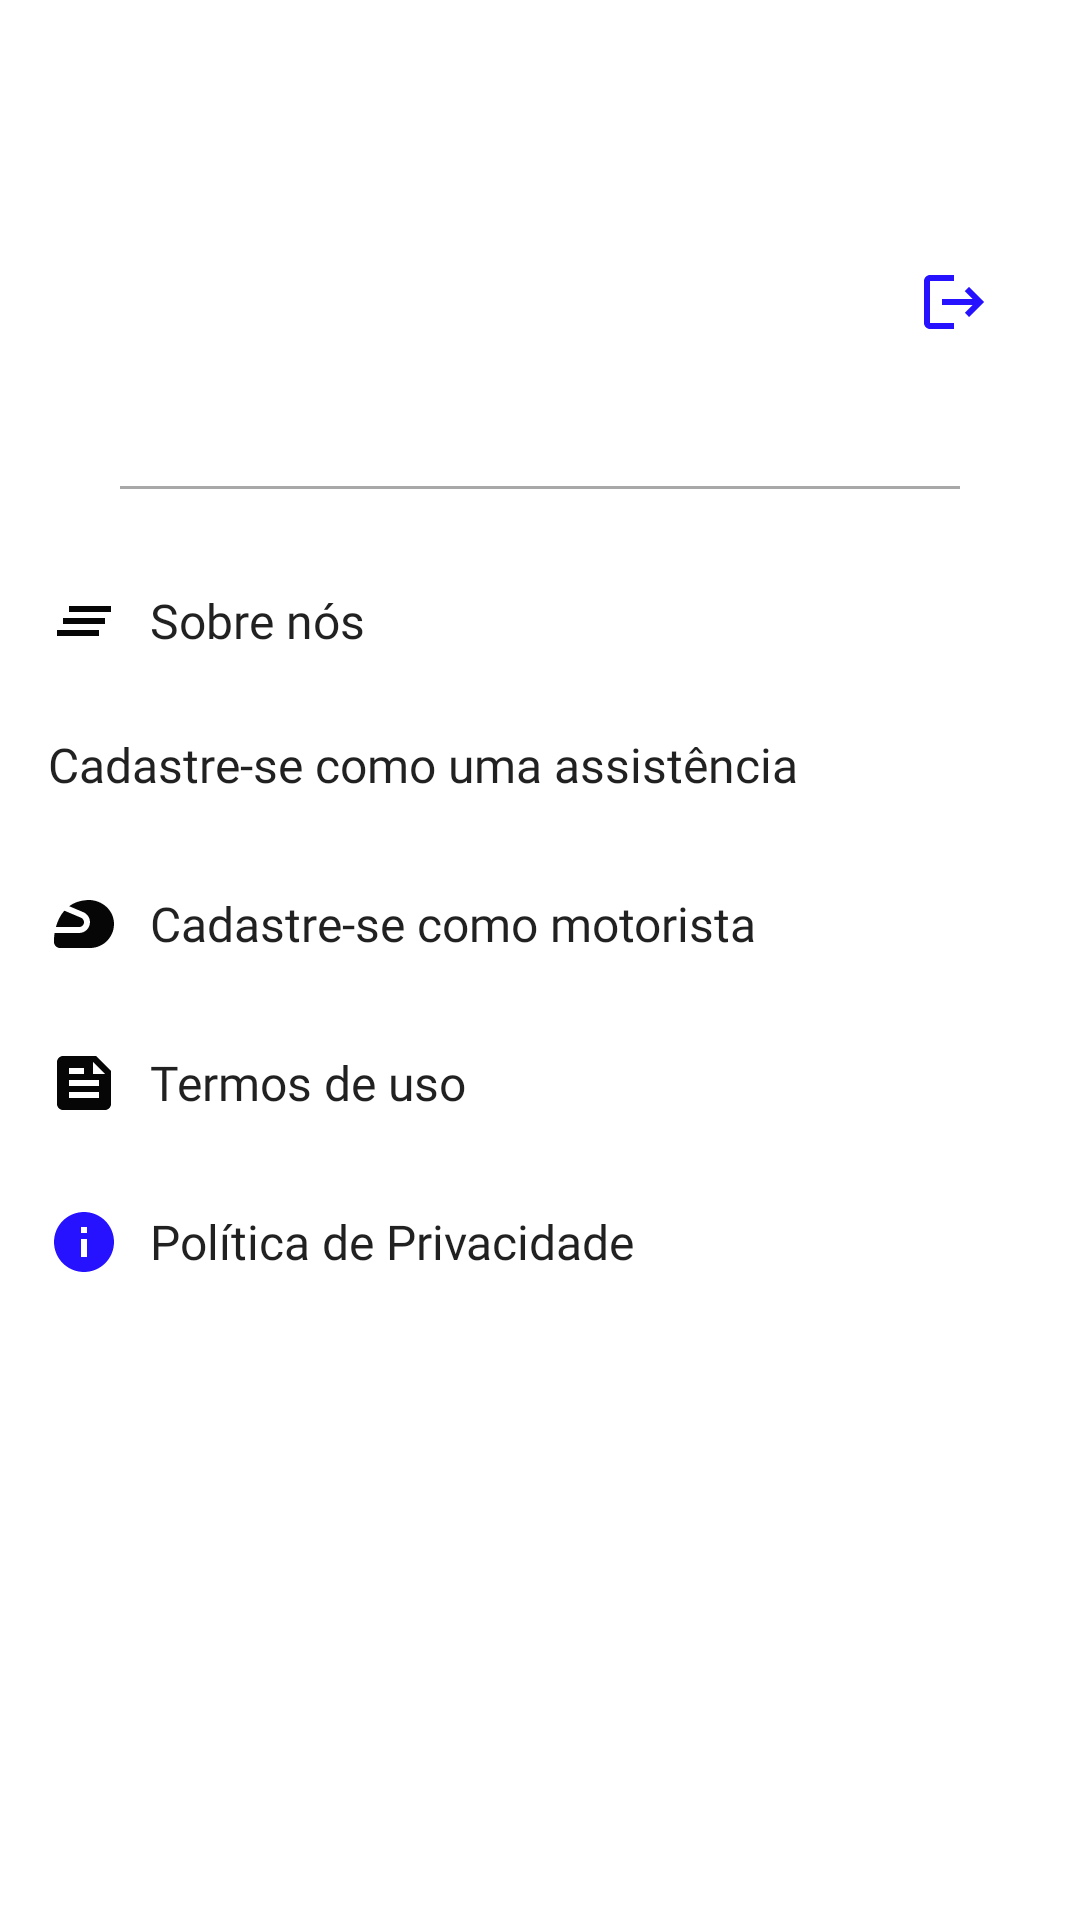

This screen was rendered from an Android layout file. Write that file and the resources it references.
<!-- AndroidManifest.xml: application theme Theme.AppCompat.Light.NoActionBar -->
<!-- res/layout/fragment_profile.xml -->
<RelativeLayout xmlns:android="http://schemas.android.com/apk/res/android"
    xmlns:tools="http://schemas.android.com/tools"
    android:layout_width="match_parent"
    xmlns:app="http://schemas.android.com/apk/res-auto"
    android:background="@color/white"
    android:layout_height="match_parent">

    <androidx.constraintlayout.widget.ConstraintLayout
        android:id="@+id/header"
        android:layout_width="match_parent"
        android:layout_height="121dp"
        android:layout_marginTop="40dp"
        android:paddingHorizontal="16dp">


        <TextView
            android:id="@+id/user_email"
            android:layout_width="wrap_content"
            android:layout_height="wrap_content"
            android:layout_marginBottom="33dp"
            android:fontFamily="@font/arima_madurai_bold"
            android:textAlignment="viewStart"
            android:textColor="#000000"
            android:textSize="20sp"
            android:textStyle="bold|italic"
            app:layout_constraintBottom_toBottomOf="parent"
            app:layout_constraintEnd_toEndOf="parent"
            app:layout_constraintHorizontal_bias="0.213"
            app:layout_constraintStart_toStartOf="parent"
            app:layout_constraintTop_toTopOf="parent"
            app:layout_constraintVertical_bias="0.494"
            tools:ignore="NotSibling" />

        <ImageButton
            android:id="@+id/btnSair"
            android:layout_width="44dp"
            android:layout_height="44dp"
            android:layout_marginEnd="4dp"
            android:background="@drawable/rounded_corner"
            android:src="@drawable/ic_logout"
            app:layout_constraintBottom_toBottomOf="parent"
            app:layout_constraintEnd_toEndOf="parent"
            app:layout_constraintTop_toTopOf="parent" />


    </androidx.constraintlayout.widget.ConstraintLayout>

    <View
        android:id="@+id/divider"
        android:layout_below="@+id/header"
        android:layout_width="match_parent"
        android:layout_height="1dp"
        android:layout_marginLeft="40dp"
        android:layout_marginRight="40dp"
        android:layout_marginTop="1dp"
        android:background="#A8A8A8" />

    <LinearLayout
        android:id="@+id/divider2"
        android:layout_marginTop="20dp"
        android:layout_below="@+id/divider"
        android:layout_width="match_parent"
        android:layout_height="wrap_content"
        android:orientation="horizontal"
        android:gravity="center_vertical">

        <Button
            android:layout_width="0dp"
            android:layout_height="wrap_content"
            android:layout_weight="1"
            android:background="@android:color/transparent"
            android:drawableStart="@drawable/ic_sobrenos"
            android:text="@string/about_us"
            android:drawablePadding="10dp"
            android:textAlignment="textStart"
            android:fontFamily="@font/arima_madurai_bold"
            android:textAllCaps="false"
            android:textSize="16sp"
            android:layout_marginLeft="16dp"
            android:layout_marginRight="8dp" />

        <ImageView
            android:layout_width="wrap_content"
            android:layout_height="wrap_content"
            android:src="@drawable/ic_arrow_right"
            android:layout_marginRight="16dp"/>

    </LinearLayout>

    <LinearLayout
        android:id="@+id/divider3"
        android:layout_marginTop="0dp"
        android:layout_below="@+id/divider2"
        android:layout_width="match_parent"
        android:layout_height="wrap_content"
        android:orientation="horizontal"
        android:gravity="center_vertical">

        <Button
            android:id="@+id/btnRegisterAssistance"
            android:layout_width="0dp"
            android:layout_height="wrap_content"
            android:layout_weight="1"
            android:fontFamily="@font/arima_madurai_bold"
            android:background="@android:color/transparent"
            android:drawableStart="@drawable/ic_assistances"
            android:text="@string/register_assistances"
            android:drawablePadding="10dp"
            android:textAlignment="textStart"
            android:textAllCaps="false"
            android:textSize="16sp"
            android:layout_marginLeft="16dp"
            android:layout_marginRight="8dp" />

        <ImageView
            android:layout_width="wrap_content"
            android:layout_height="wrap_content"
            android:src="@drawable/ic_arrow_right"
            android:layout_marginRight="16dp"/>

    </LinearLayout>

    <LinearLayout
        android:id="@+id/divider4"
        android:layout_marginTop="5dp"
        android:layout_below="@+id/divider3"
        android:layout_width="match_parent"
        android:layout_height="wrap_content"
        android:orientation="horizontal"
        android:gravity="center_vertical">

        <Button
            android:layout_width="0dp"
            android:layout_height="wrap_content"
            android:layout_weight="1"
            android:fontFamily="@font/arima_madurai_bold"
            android:drawableStart="@drawable/ic_motorist"
            android:text="@string/register_motorist"
            android:drawablePadding="10dp"
            android:background="@android:color/transparent"
            android:textAlignment="textStart"
            android:textAllCaps="false"
            android:textSize="16sp"
            android:layout_marginLeft="16dp"
            android:layout_marginRight="8dp" />

        <ImageView
            android:layout_width="wrap_content"
            android:layout_height="wrap_content"
            android:src="@drawable/ic_arrow_right"
            android:layout_marginRight="16dp"/>

    </LinearLayout>

    <LinearLayout
        android:id="@+id/divider5"
        android:layout_marginTop="5dp"
        android:layout_below="@+id/divider4"
        android:layout_width="match_parent"
        android:layout_height="wrap_content"
        android:orientation="horizontal"
        android:gravity="center_vertical">

        <Button
            android:layout_width="0dp"
            android:layout_height="wrap_content"
            android:layout_weight="1"
            android:fontFamily="@font/arima_madurai_bold"
            android:drawableStart="@drawable/ic_terms"
            android:text="@string/termos_de_uso"
            android:drawablePadding="10dp"
            android:background="@android:color/transparent"
            android:textAlignment="textStart"
            android:textAllCaps="false"
            android:textSize="16sp"
            android:layout_marginLeft="16dp"
            android:layout_marginRight="8dp" />

        <ImageView
            android:layout_width="wrap_content"
            android:layout_height="wrap_content"
            android:src="@drawable/ic_arrow_right"
            android:layout_marginRight="16dp"/>

    </LinearLayout>

    <LinearLayout
        android:id="@+id/divider6"
        android:layout_marginTop="5dp"
        android:layout_below="@+id/divider5"
        android:layout_width="match_parent"
        android:layout_height="wrap_content"
        android:orientation="horizontal"
        android:gravity="center_vertical">

        <Button
            android:layout_width="0dp"
            android:layout_height="wrap_content"
            android:layout_weight="1"
            android:fontFamily="@font/arima_madurai_bold"
            android:background="@android:color/transparent"
            android:drawableStart="@drawable/ic_politica"
            android:text="@string/privacy"
            android:drawablePadding="10dp"
            android:textAlignment="textStart"
            android:textAllCaps="false"
            android:textSize="16sp"
            android:layout_marginLeft="16dp"
            android:layout_marginRight="8dp" />

        <ImageView
            android:layout_width="wrap_content"
            android:layout_height="wrap_content"
            android:src="@drawable/ic_arrow_right"
            android:layout_marginRight="16dp"/>

    </LinearLayout>

    <Button
        android:id="@+id/btnEntrar"
        android:layout_width="373dp"
        android:textSize="20dp"
        android:layout_height="wrap_content"
        android:layout_below="@+id/divider6"
        android:layout_alignParentEnd="true"
        android:layout_marginStart="40dp"
        android:layout_marginTop="204dp"
        android:layout_marginEnd="37dp"
        android:layout_marginBottom="40dp"
        android:background="@drawable/rounded_corner"
        android:backgroundTint="@color/blue"
        android:fontFamily="@font/arima_madurai_bold"
        android:text="Entre já"
        android:textAllCaps="false"
        android:textColor="@color/white"
        android:textStyle="bold" />


</RelativeLayout>
<!-- resources referenced by this layout -->
<resources>
  <color name="white">#FFFFFFFF</color>
  <!-- drawable ic_logout (drawable) -->
  <vector android:alpha="0.98" android:autoMirrored="true"
      android:height="24dp" android:tint="#200CFF"
      android:viewportHeight="24" android:viewportWidth="24"
      android:width="24dp" xmlns:android="http://schemas.android.com/apk/res/android">
      <path android:fillColor="@android:color/white" android:pathData="M17,7l-1.41,1.41L18.17,11H8v2h10.17l-2.58,2.58L17,17l5,-5zM4,5h8V3H4c-1.1,0 -2,0.9 -2,2v14c0,1.1 0.9,2 2,2h8v-2H4V5z"/>
  </vector>
  <!-- drawable ic_motorist (drawable) -->
  <vector android:alpha="0.98" android:height="24dp"
      android:tint="#000000" android:viewportHeight="24"
      android:viewportWidth="24" android:width="24dp" xmlns:android="http://schemas.android.com/apk/res/android">
      <path android:fillColor="@android:color/white" android:pathData="M12,11.39c0,-0.65 -0.39,-1.23 -0.98,-1.48L5.44,7.55c-1.48,1.68 -2.32,3.7 -2.8,5.45h7.75C11.28,13 12,12.28 12,11.39z"/>
      <path android:fillColor="@android:color/white" android:pathData="M21.96,11.22c-0.41,-4.41 -4.56,-7.49 -8.98,-7.2c-2.51,0.16 -4.44,0.94 -5.93,2.04l4.74,2.01c1.33,0.57 2.2,1.87 2.2,3.32c0,1.99 -1.62,3.61 -3.61,3.61H2.21C2,16.31 2,17.2 2,17.2V18c0,1.1 0.9,2 2,2h10C18.67,20 22.41,15.99 21.96,11.22z"/>
  </vector>
  <!-- drawable ic_politica (drawable) -->
  <vector android:alpha="0.98" android:height="24dp"
      android:tint="#200CFF" android:viewportHeight="24"
      android:viewportWidth="24" android:width="24dp" xmlns:android="http://schemas.android.com/apk/res/android">
      <path android:fillColor="@android:color/white" android:pathData="M12,2C6.48,2 2,6.48 2,12s4.48,10 10,10 10,-4.48 10,-10S17.52,2 12,2zM13,17h-2v-6h2v6zM13,9h-2L11,7h2v2z"/>
  </vector>
  <!-- drawable ic_sobrenos (drawable) -->
  <vector android:alpha="0.98" android:height="24dp"
      android:tint="#000000" android:viewportHeight="24"
      android:viewportWidth="24" android:width="24dp" xmlns:android="http://schemas.android.com/apk/res/android">
      <path android:fillColor="@android:color/white" android:pathData="M5,13h14v-2L5,11v2zM3,17h14v-2L3,15v2zM7,7v2h14L21,7L7,7z"/>
  </vector>
  <!-- drawable ic_terms (drawable) -->
  <vector android:alpha="0.98" android:autoMirrored="true"
      android:height="24dp" android:tint="#000000"
      android:viewportHeight="24" android:viewportWidth="24"
      android:width="24dp" xmlns:android="http://schemas.android.com/apk/res/android">
      <path android:fillColor="@android:color/white" android:pathData="M16,3H5C3.9,3 3,3.9 3,5v14c0,1.1 0.9,2 2,2h14c1.1,0 2,-0.9 2,-2V8L16,3zM7,7h5v2H7V7zM17,17H7v-2h10V17zM17,13H7v-2h10V13zM15,9V5l4,4H15z"/>
  </vector>
  <string name="about_us">Sobre nós</string>
  <string name="privacy">Política de Privacidade</string>
  <string name="register_assistances">Cadastre-se como uma assistência</string>
  <string name="register_motorist">Cadastre-se como motorista</string>
  <string name="termos_de_uso">Termos de uso</string>
</resources>
